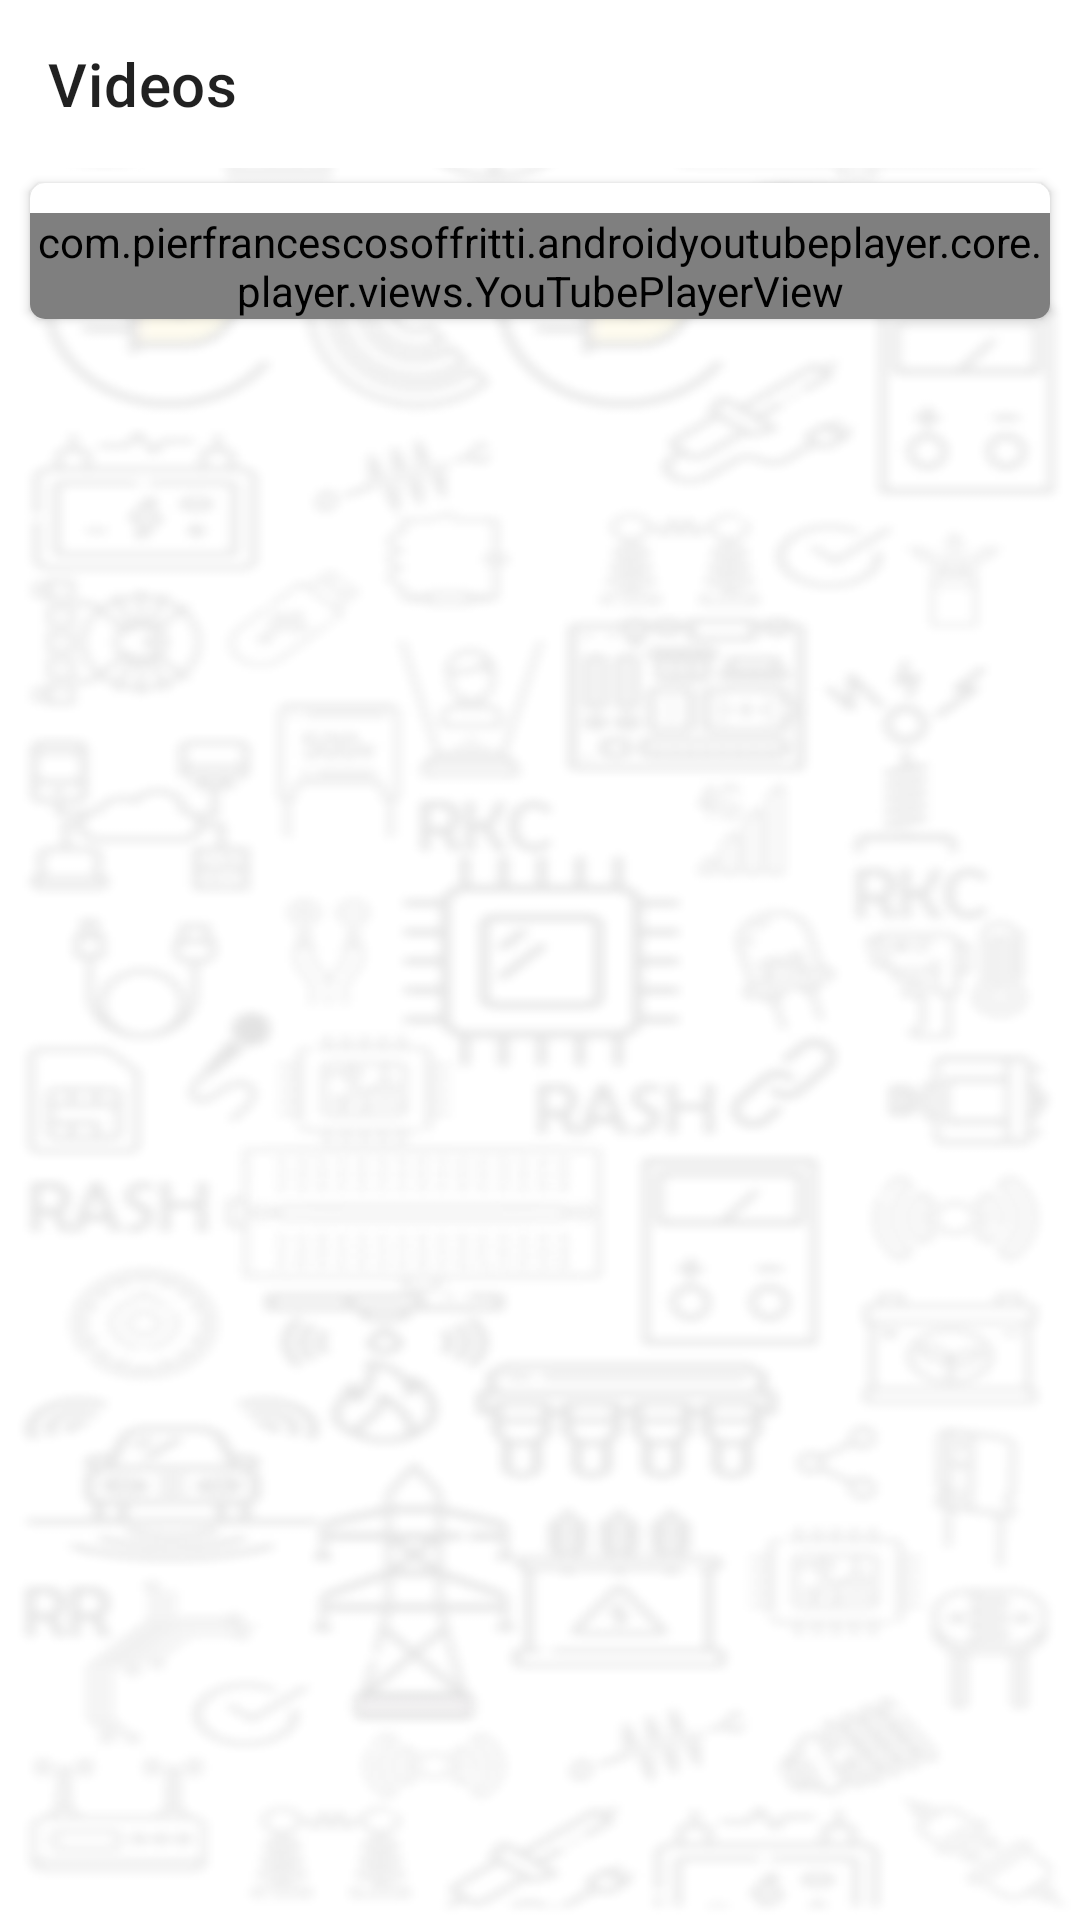

Android layout source for this screen:
<!-- AndroidManifest.xml: application theme AppTheme -->
<!-- res/layout/activity_video_play.xml -->
<?xml version="1.0" encoding="utf-8"?>
<LinearLayout
    xmlns:android="http://schemas.android.com/apk/res/android"
    xmlns:app="http://schemas.android.com/apk/res-auto"
    xmlns:tools="http://schemas.android.com/tools"
    android:layout_width="match_parent"
    android:layout_height="match_parent"
    tools:context=".activities.SubjectActivity"
    android:background="@drawable/course_bg"
    android:orientation="vertical">
    <androidx.appcompat.widget.Toolbar
        android:id="@+id/video_toolbar"
        android:layout_width="match_parent"
        android:layout_height="?attr/actionBarSize"
        android:background="@color/white"
        android:theme="@style/ThemeOverlay.AppCompat.ActionBar"
        app:layout_constraintEnd_toEndOf="parent"
        app:layout_constraintHorizontal_bias="1.0"
        app:layout_constraintStart_toStartOf="parent"
        app:layout_constraintTop_toTopOf="parent"
        app:title="@string/videos"/>
    <androidx.cardview.widget.CardView
        android:id="@+id/cardViewVideo"
        android:layout_width="match_parent"
        android:layout_height="wrap_content"
        android:layout_marginTop="5dp"
        android:layout_marginStart="10dp"
        android:layout_marginEnd="10dp"
        app:cardCornerRadius="5dp"
        app:cardUseCompatPadding="false">

    <LinearLayout
        android:layout_width="match_parent"
        android:layout_height="match_parent"
        android:orientation="vertical">



        <com.pierfrancescosoffritti.androidyoutubeplayer.core.player.views.YouTubePlayerView
            android:id="@+id/youtube_player_view"
            android:layout_width="match_parent"
            android:layout_height="wrap_content"
            android:layout_marginTop="10dp"
            app:autoPlay="false"
            app:showSeekBar="true"
            app:showYouTubeButton="true"
            app:showVideoDuration="true"
            app:showVideoCurrentTime="true"
            app:showFullScreenButton="true"/>
    </LinearLayout>
    </androidx.cardview.widget.CardView>



    <androidx.recyclerview.widget.RecyclerView
        android:id="@+id/videoPlayRecyclerview"
        android:layout_width="match_parent"
        android:layout_height="match_parent"
        app:layout_constraintEnd_toEndOf="parent"
        app:layout_constraintHorizontal_bias="0.0"
        app:layout_constraintStart_toStartOf="parent"
        app:layout_constraintTop_toBottomOf="@+id/video_toolbar" />
</LinearLayout>
<!-- resources referenced by this layout -->
<resources>
  <color name="white">#FFFFFFFF</color>
  <!-- drawable course_bg: png bitmap (drawable, 1041170 bytes) -->
  <string name="videos">Videos</string>
  <style name="AppTheme" parent="Theme.MaterialComponents.DayNight.NoActionBar">
          
          <item name="colorPrimary">@color/colorPrimary</item>
          <item name="colorPrimaryDark">@color/colorPrimaryDark</item>
          <item name="colorAccent">@color/colorAccent</item>
  
          <item name="windowActionBarOverlay">true</item>
      </style>
  <color name="colorPrimary">#06010C</color>
  <color name="colorPrimaryDark">#010002</color>
  <color name="colorAccent">#A80404</color>
</resources>
